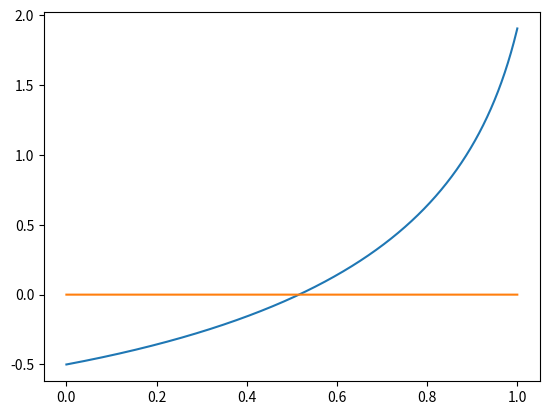

The matplotlib source for this figure:
import numpy as np
from matplotlib import pyplot


def ex_sol(t):
    return -np.log(np.exp(0.5) - t - 0.5*(t**2))


def euler(delta_t, bound):
    y = -1/2
    t = 0

    y_series = [y]
    t_series = [t]

    #y_error = [ex_sol(t) - y]
    y_error = [ex_sol(t)+ delta_t * np.exp(y) * (1 + t) - ex_sol(t + delta_t)]
    while t < bound:
        y += delta_t * np.exp(y) * (1 + t)
        y_series.append(y)
        #y_error.append(ex_sol(t + delta_t)-y)
        y_error.append(ex_sol(t)+ delta_t * np.exp(y) * (1 + t) - ex_sol(t + delta_t))
        t += delta_t
        t_series.append(t)

    pyplot.plot(t_series, y_series)
    pyplot.plot(t_series, y_error)
    pyplot.show()


euler(10**-5, 1)

